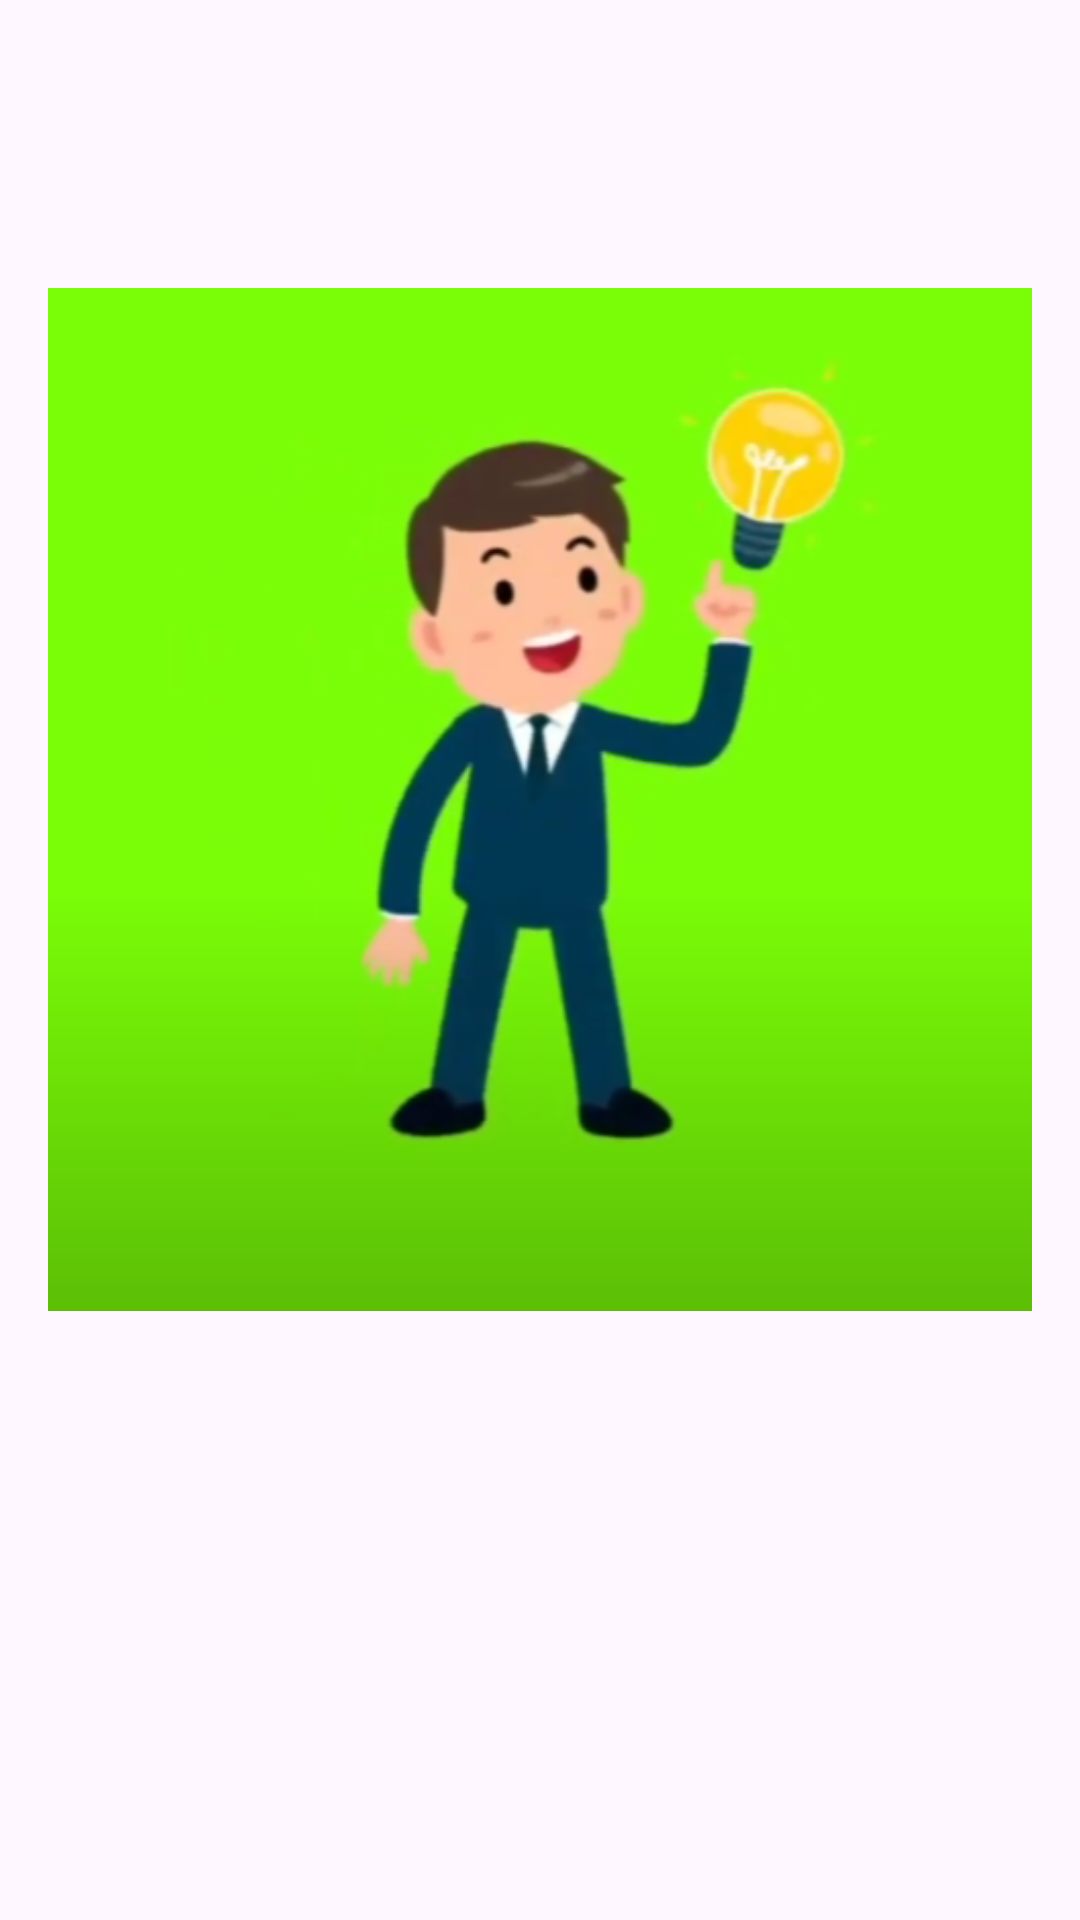

Android layout source for this screen:
<!-- AndroidManifest.xml: application theme Theme.CartoonAnimation -->
<!-- res/layout/activity_tween.xml -->
<?xml version="1.0" encoding="utf-8"?>
<RelativeLayout xmlns:android="http://schemas.android.com/apk/res/android"
    android:id="@+id/main"
    android:layout_width="match_parent"
    android:layout_height="match_parent"
    android:paddingTop="16dp"
    android:paddingBottom="16dp"
    android:paddingRight="16dp"
    android:paddingLeft="16dp">

    <ImageView
        android:id="@+id/tweenImage"
        android:layout_width="wrap_content"
        android:layout_height="wrap_content"
        android:foregroundGravity="center"
        android:contentDescription="@string/imageDescription"
        android:src="@drawable/thinking4"/>
</RelativeLayout>
<!-- resources referenced by this layout -->
<resources>
  <!-- drawable thinking4: png bitmap (drawable, 78027 bytes) -->
  <string name="imageDescription">Image of Cartoon Man</string>
  <style name="Theme.CartoonAnimation" parent="Base.Theme.CartoonAnimation" />
  <style name="Base.Theme.CartoonAnimation" parent="Theme.Material3.DayNight.NoActionBar">
          
          
      </style>
</resources>
